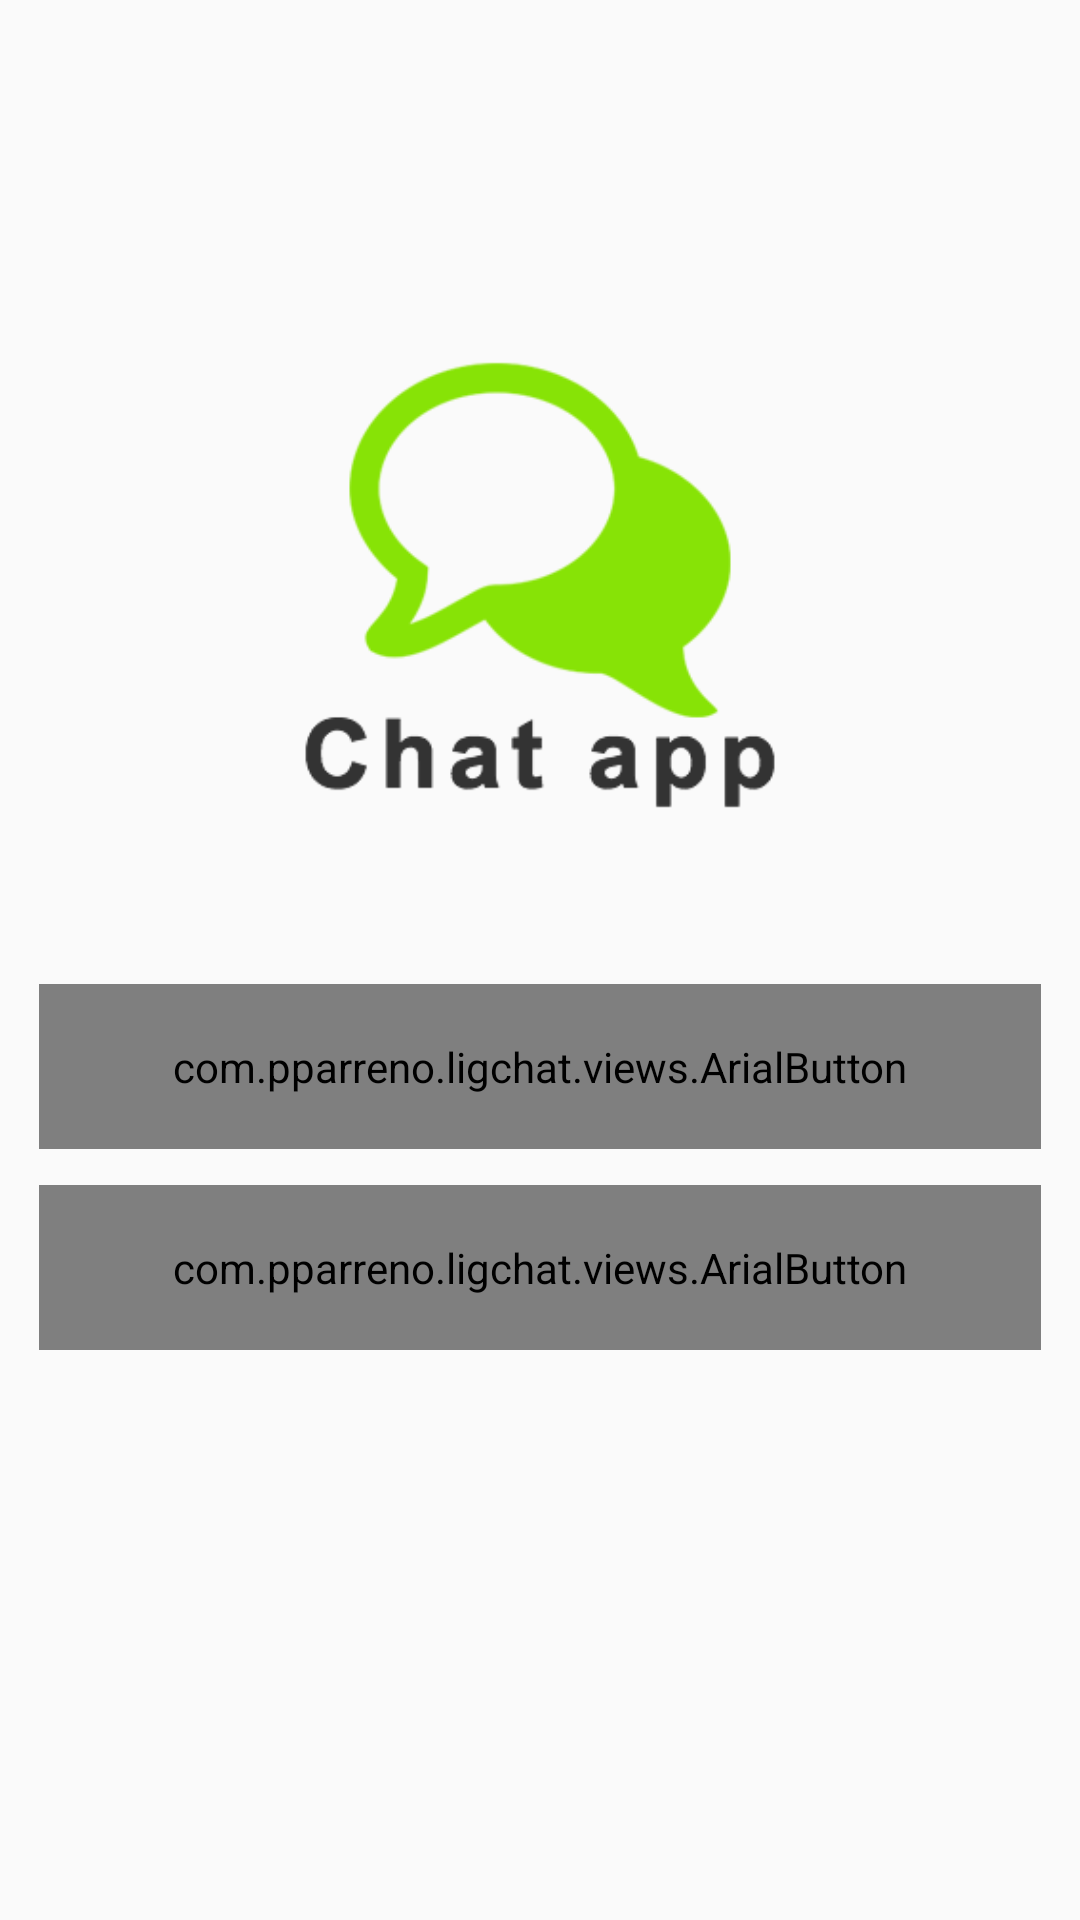

Here is an Android app screen rendered from its layout file. Give the layout XML and the strings, colors and styles it references.
<!-- AndroidManifest.xml: application theme AppTheme -->
<!-- res/layout/activity_index.xml -->
<?xml version="1.0" encoding="utf-8"?>
<androidx.constraintlayout.widget.ConstraintLayout xmlns:android="http://schemas.android.com/apk/res/android"
    xmlns:app="http://schemas.android.com/apk/res-auto"
    xmlns:tools="http://schemas.android.com/tools"
    android:layout_width="match_parent"
    android:layout_height="match_parent"
    tools:context=".index.IndexActivity">


    <Space
        android:id="@+id/center_stub"
        android:layout_width="wrap_content"
        android:layout_height="wrap_content"
        app:layout_constraintBottom_toBottomOf="parent"
        app:layout_constraintEnd_toEndOf="parent"
        app:layout_constraintStart_toStartOf="parent"
        app:layout_constraintTop_toTopOf="parent" />

    <com.pparreno.ligchat.views.ArialButton
        android:id="@+id/sign_up_btn"
        style="@style/AppButton"
        android:layout_width="match_parent"
        android:layout_height="55dp"
        android:layout_marginStart="@dimen/side_margin"
        android:layout_marginTop="8dp"
        android:layout_marginEnd="@dimen/side_margin"
        android:background="@drawable/btn_dark_green_rounded"
        android:onClick="onSignUpButtonClick"
        android:text="@string/sign_up"
        app:layout_constraintTop_toBottomOf="@id/center_stub" />

    <com.pparreno.ligchat.views.ArialButton
        android:id="@+id/login_btn"
        style="@style/AppButton"
        android:layout_width="match_parent"
        android:layout_height="55dp"
        android:layout_marginStart="@dimen/side_margin"
        android:layout_marginTop="12dp"
        android:layout_marginEnd="@dimen/side_margin"
        android:background="@drawable/btn_primary_green_rounded"
        android:onClick="onSignInpButtonClick"
        android:text="@string/login"
        app:layout_constraintTop_toBottomOf="@id/sign_up_btn" />

    <ImageView
        android:layout_width="180dp"
        android:layout_height="180dp"
        android:layout_marginBottom="35dp"
        android:src="@drawable/ic_chat_app_logo"
        app:layout_constraintBottom_toTopOf="@+id/center_stub"
        app:layout_constraintEnd_toEndOf="parent"
        app:layout_constraintStart_toStartOf="parent" />

</androidx.constraintlayout.widget.ConstraintLayout>
<!-- resources referenced by this layout -->
<resources>
  <dimen name="side_margin">13dp</dimen>
  <!-- drawable btn_dark_green_rounded (drawable) -->
  <?xml version="1.0" encoding="utf-8"?>
  <selector xmlns:android="http://schemas.android.com/apk/res/android">
      <item android:state_pressed="false">
          <shape android:shape="rectangle">
              <corners android:radius="@dimen/btn_radius" />
              <solid android:color="@color/colorPrimaryDark" />
  
              <padding
                  android:bottom="@dimen/btn_padding"
                  android:left="@dimen/btn_padding"
                  android:right="@dimen/btn_padding"
                  android:top="@dimen/btn_padding" />
          </shape>
      </item>
      <item android:state_pressed="true">
          <shape android:shape="rectangle">
              <corners android:radius="@dimen/btn_radius" />
              <solid android:color="@color/colorPrimaryDarkPressed" />
              <padding
                  android:bottom="@dimen/btn_padding"
                  android:left="@dimen/btn_padding"
                  android:right="@dimen/btn_padding"
                  android:top="@dimen/btn_padding" />
          </shape>
      </item>
  </selector>
  <!-- drawable btn_primary_green_rounded (drawable) -->
  <?xml version="1.0" encoding="utf-8"?>
  <selector xmlns:android="http://schemas.android.com/apk/res/android">
      <item android:state_pressed="false">
          <shape android:shape="rectangle">
              <corners android:radius="@dimen/btn_radius" />
              <solid android:color="@color/colorPrimary" />
  
              <padding
                  android:bottom="@dimen/btn_padding"
                  android:left="@dimen/btn_padding"
                  android:right="@dimen/btn_padding"
                  android:top="@dimen/btn_padding" />
          </shape>
      </item>
      <item android:state_pressed="true">
          <shape android:shape="rectangle">
              <corners android:radius="@dimen/btn_radius" />
              <solid android:color="@color/colorPrimaryPressed" />
              <padding
                  android:bottom="@dimen/btn_padding"
                  android:left="@dimen/btn_padding"
                  android:right="@dimen/btn_padding"
                  android:top="@dimen/btn_padding" />
          </shape>
      </item>
  </selector>
  <!-- drawable ic_chat_app_logo: png bitmap (drawable-hdpi, 19515 bytes) -->
  <string name="login">Login</string>
  <string name="sign_up">Sign Up</string>
  <style name="AppButton" parent="@android:style/Widget.Button">
          <item name="android:textColor">#FFFFFFFF</item>
          <item name="android:textStyle">bold</item>
          <item name="android:textSize">20sp</item>
          <item name="android:letterSpacing">0.1</item>
          <item name="textAllCaps">false</item>
      </style>
  <style name="AppTheme" parent="Theme.AppCompat.Light.DarkActionBar">
          
          <item name="colorPrimary">@color/colorPrimary</item>
          <item name="colorPrimaryDark">@color/colorPrimaryDark</item>
          <item name="colorAccent">@color/colorAccent</item>
      </style>
  <dimen name="btn_radius">10dp</dimen>
  <color name="colorPrimaryDark">#61a304</color>
  <dimen name="btn_padding">4dp</dimen>
  <color name="colorPrimaryDarkPressed">#427002</color>
  <color name="colorPrimary">#88e306</color>
  <color name="colorPrimaryPressed">#69b005</color>
  <color name="colorAccent">#771cf9</color>
</resources>
